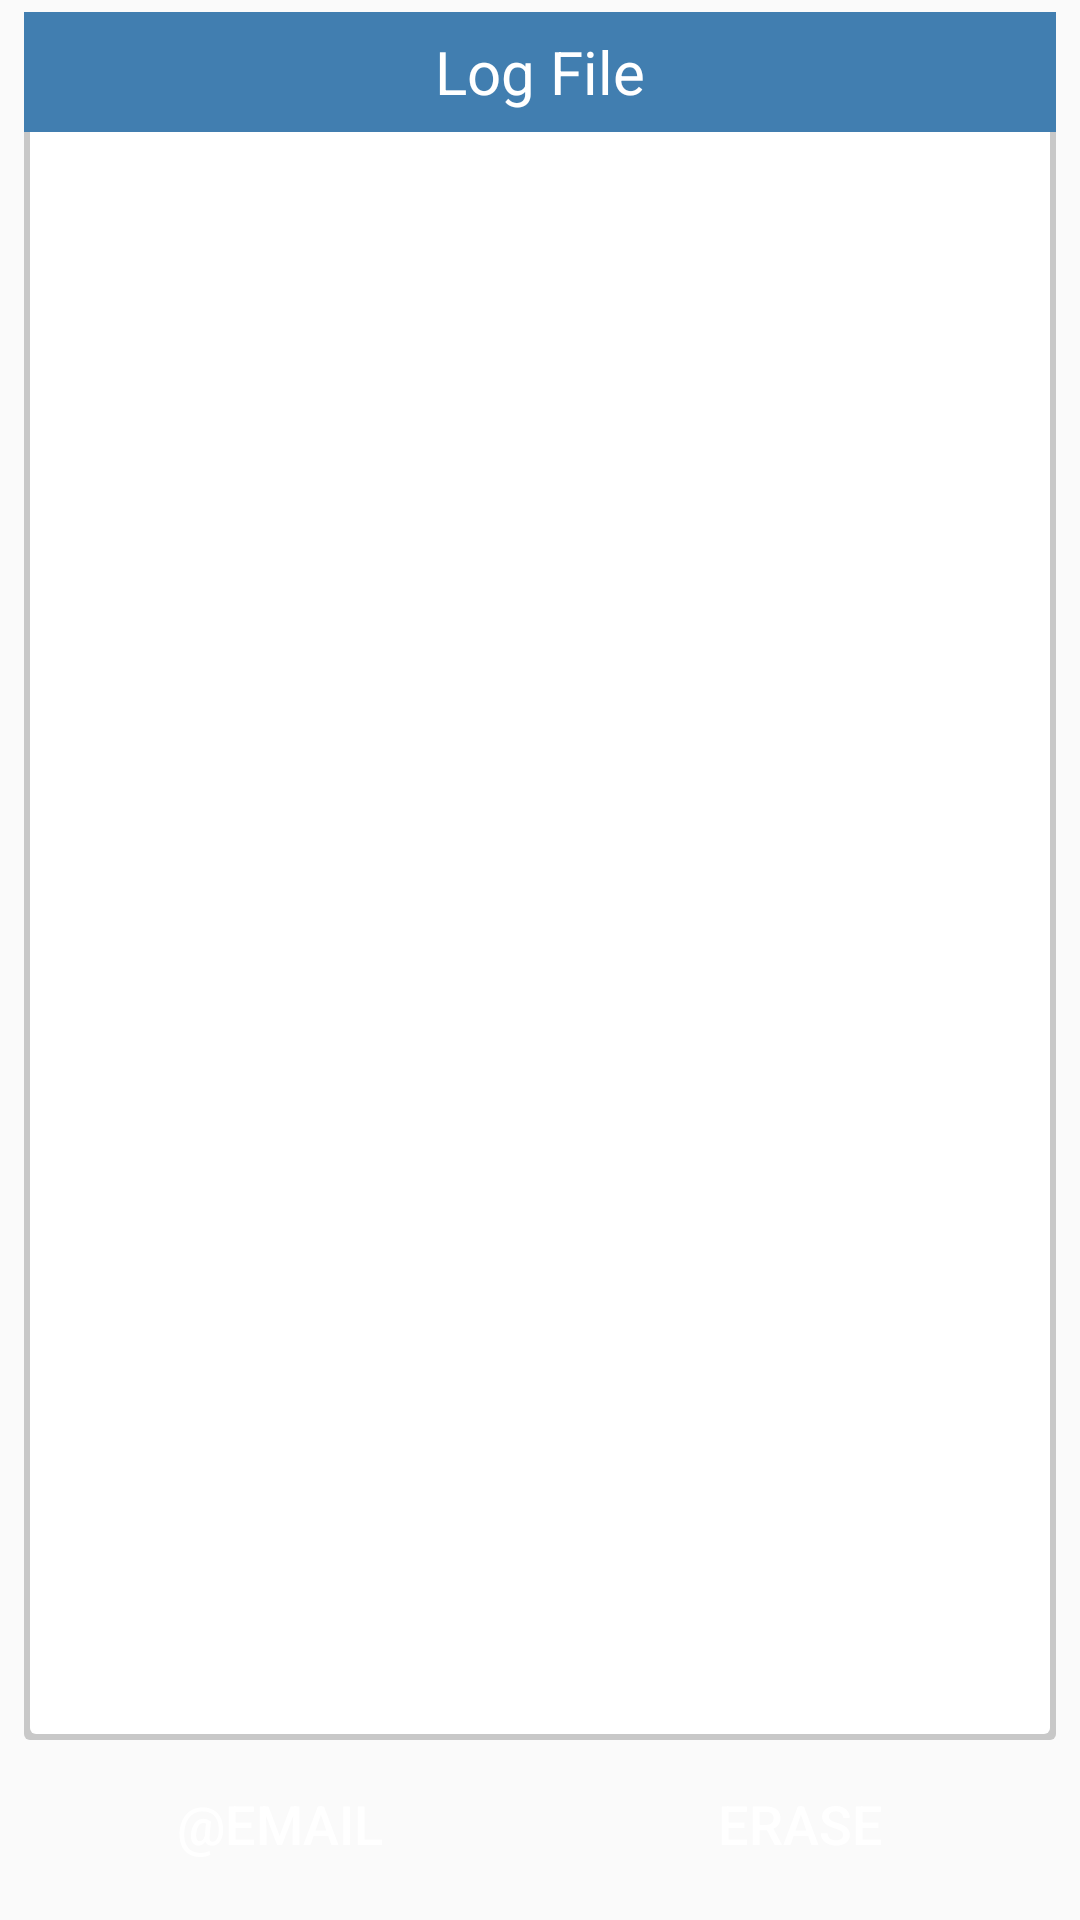

Reconstruct the res/layout file that produces this screen, plus the resources it refers to.
<!-- AndroidManifest.xml: application theme AppTheme -->
<!-- res/layout/fragment_logs.xml -->
<?xml version="1.0" encoding="utf-8"?>
<LinearLayout xmlns:android="http://schemas.android.com/apk/res/android"
    xmlns:app="http://schemas.android.com/apk/res-auto"
    android:layout_width="match_parent"
    android:layout_height="match_parent"
    android:orientation="vertical"
    android:paddingStart="8dp"
    android:paddingEnd="8dp"
    android:paddingBottom="8dp"
    >

    <LinearLayout
        android:layout_width="match_parent"
        android:layout_height="0dp"
        android:layout_weight="1"
        android:layout_marginTop="4dp"
        android:layout_marginBottom="4dp"
        android:orientation="vertical"
        android:background="@xml/shadow_radius_bg">

        <TextView
            android:id="@+id/headerLabel"
            android:layout_width="match_parent"
            android:layout_height="40dp"
            android:background="@color/colorPrimary"
            android:text="@string/log_file"
            android:textSize="20sp"
            android:gravity="center"
            android:textColor="@color/white"/>

        <ScrollView
            android:layout_width="match_parent"
            android:layout_height="match_parent">

            <LinearLayout
                android:layout_width="match_parent"
                android:layout_height="wrap_content"
                android:orientation="vertical" >

                <TextView
                    android:id="@+id/log"
                    android:layout_width="match_parent"
                    android:layout_height="match_parent"
                    android:layout_marginEnd="10dp"
                    android:layout_marginStart="10dp"
                    android:scrollbars="vertical"
                    android:textSize="18sp" />
            </LinearLayout>
        </ScrollView>

    </LinearLayout>

    <LinearLayout
        android:layout_width="match_parent"
        android:layout_height="wrap_content"
        android:paddingStart="20dp"
        android:paddingEnd="20dp"
        android:layout_marginTop="4dp"
        android:layout_marginBottom="4dp"
        android:orientation="horizontal">

        <Button
            android:id="@+id/btn_email"
            android:layout_width="wrap_content"
            android:layout_height="40dp"
            android:text="@string/email"
            android:textColor="@color/white"
            android:textSize="18sp"
            android:layout_weight="1"
            android:background="@xml/round_button"
            />

        <Space
            android:layout_width="0dp"
            android:layout_height="wrap_content"
            android:layout_gravity="center"
            android:layout_weight="1" />

        <Button
            android:id="@+id/btn_erase"
            android:layout_width="wrap_content"
            android:layout_height="40dp"
            android:text="@string/erase"
            android:textColor="@color/white"
            android:textSize="18sp"
            android:layout_weight="1"
            android:background="@xml/round_button"
            />
    </LinearLayout>
</LinearLayout>
<!-- resources referenced by this layout -->
<resources>
  <color name="colorPrimary">#417EB0</color>
  <color name="white">#fff</color>
  <string name="email">\@Email</string>
  <string name="erase">Erase</string>
  <string name="log_file">Log File</string>
  <style name="AppTheme" parent="Theme.AppCompat.Light.DarkActionBar">
          
          <item name="colorPrimary">@color/colorPrimary</item>
          <item name="colorPrimaryDark">@color/colorPrimaryDark</item>
          <item name="colorAccent">@color/colorAccent</item>
          
          <item name="preferenceTheme">@style/PreferenceThemeOverlay.v14.Material</item>
  
      </style>
  <color name="colorPrimaryDark">#417EB0</color>
  <color name="colorAccent">#417EB0</color>
</resources>
